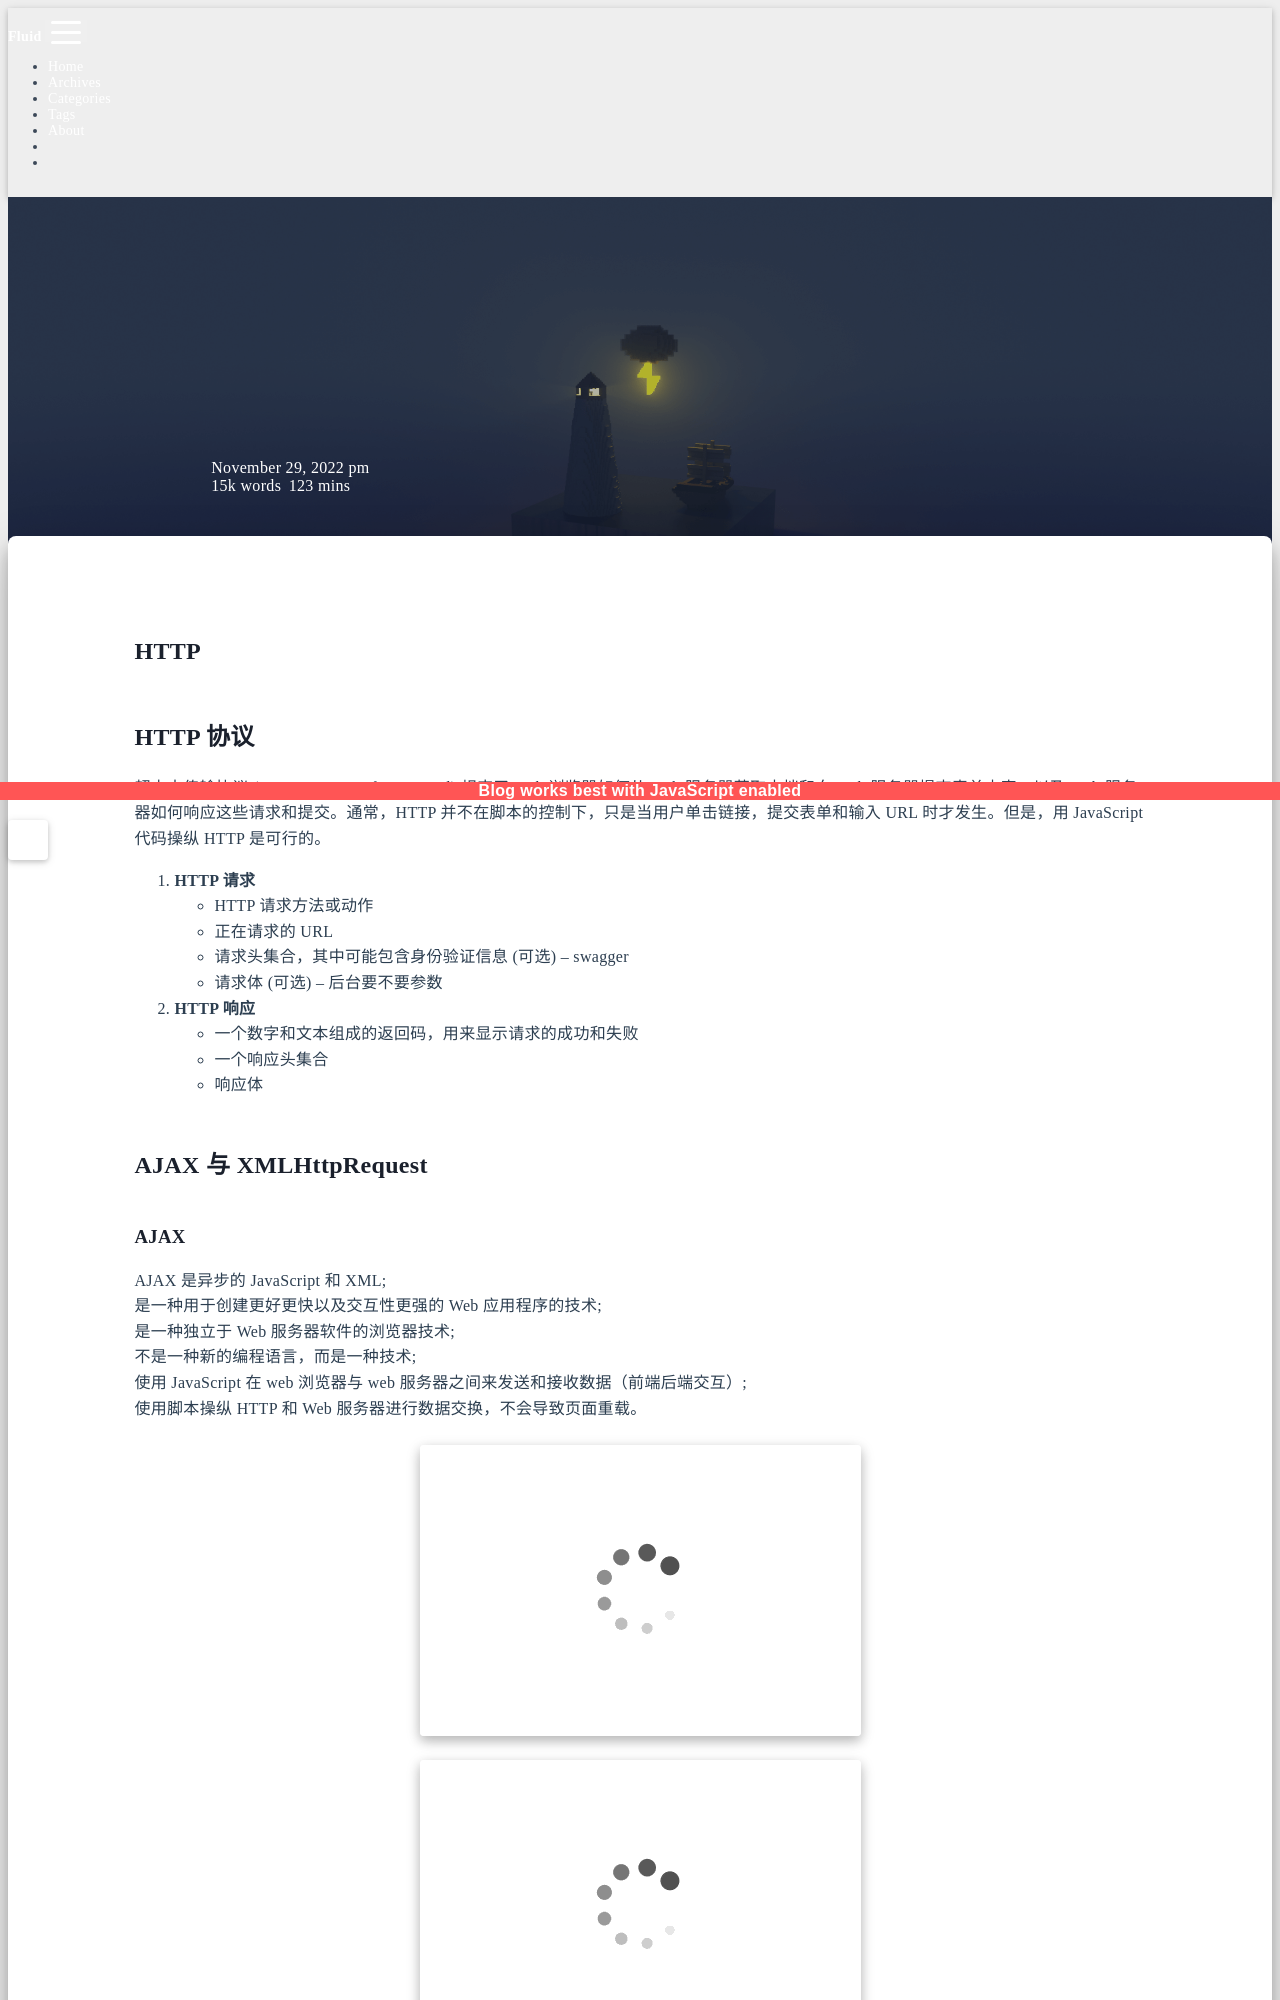

repository: sunsea-h/blog · page: Web/HTTP/index.html · generator: jekyll

---
title: HTTP
categories:
  - Web
date: 2022-11-29 16:38:30
updated: 2024-08-14 10:27:50
---

# HTTP

## HTTP 协议

超文本传输协议 (HyperText Transfer Protocol) 规定了 Web 浏览器如何从 Web 服务器获取文档和向 Web 服务器提交表单内容，以及 Web 服务器如何响应这些请求和提交。通常，HTTP 并不在脚本的控制下，只是当用户单击链接，提交表单和输入 URL 时才发生。但是，用 JavaScript 代码操纵 HTTP 是可行的。

1. **HTTP 请求**
   - HTTP 请求方法或动作
   - 正在请求的 URL
   - 请求头集合，其中可能包含身份验证信息 (可选) -- swagger
   - 请求体 (可选) -- 后台要不要参数
2. **HTTP 响应**
   - 一个数字和文本组成的返回码，用来显示请求的成功和失败
   - 一个响应头集合
   - 响应体

## AJAX 与 XMLHttpRequest

### AJAX

AJAX 是异步的 JavaScript 和 XML;  
是一种用于创建更好更快以及交互性更强的 Web 应用程序的技术;  
是一种独立于 Web 服务器软件的浏览器技术;  
不是一种新的编程语言，而是一种技术;  
使用 JavaScript 在 web 浏览器与 web 服务器之间来发送和接收数据（前端后端交互）;  
使用脚本操纵 HTTP 和 Web 服务器进行数据交换，不会导致页面重载。

![](HTTP.assets/AJAX_image_1.png)

![](HTTP.assets/AJAX_image_2.png)

### XMLHttpRequest

浏览器在 XMLHttpRequest 类上定义了它们的 HTTP API,这个类的每个实例都表示一个独立的请求/响应对，并且这个对象的属性和方法允许指定请求细节和提取响应数据。  
XMLHttpRequest 对象是 AJAX 的基础,XMLHttpRequest 用于在后台与服务器交换数据。这意味着可以 **在不重新加载整个网页的情况下，对网页的某部分进行更新**。目前所有浏览器都支持 XMLHttpRequest。  
同步编程、异步请求、局部刷新
